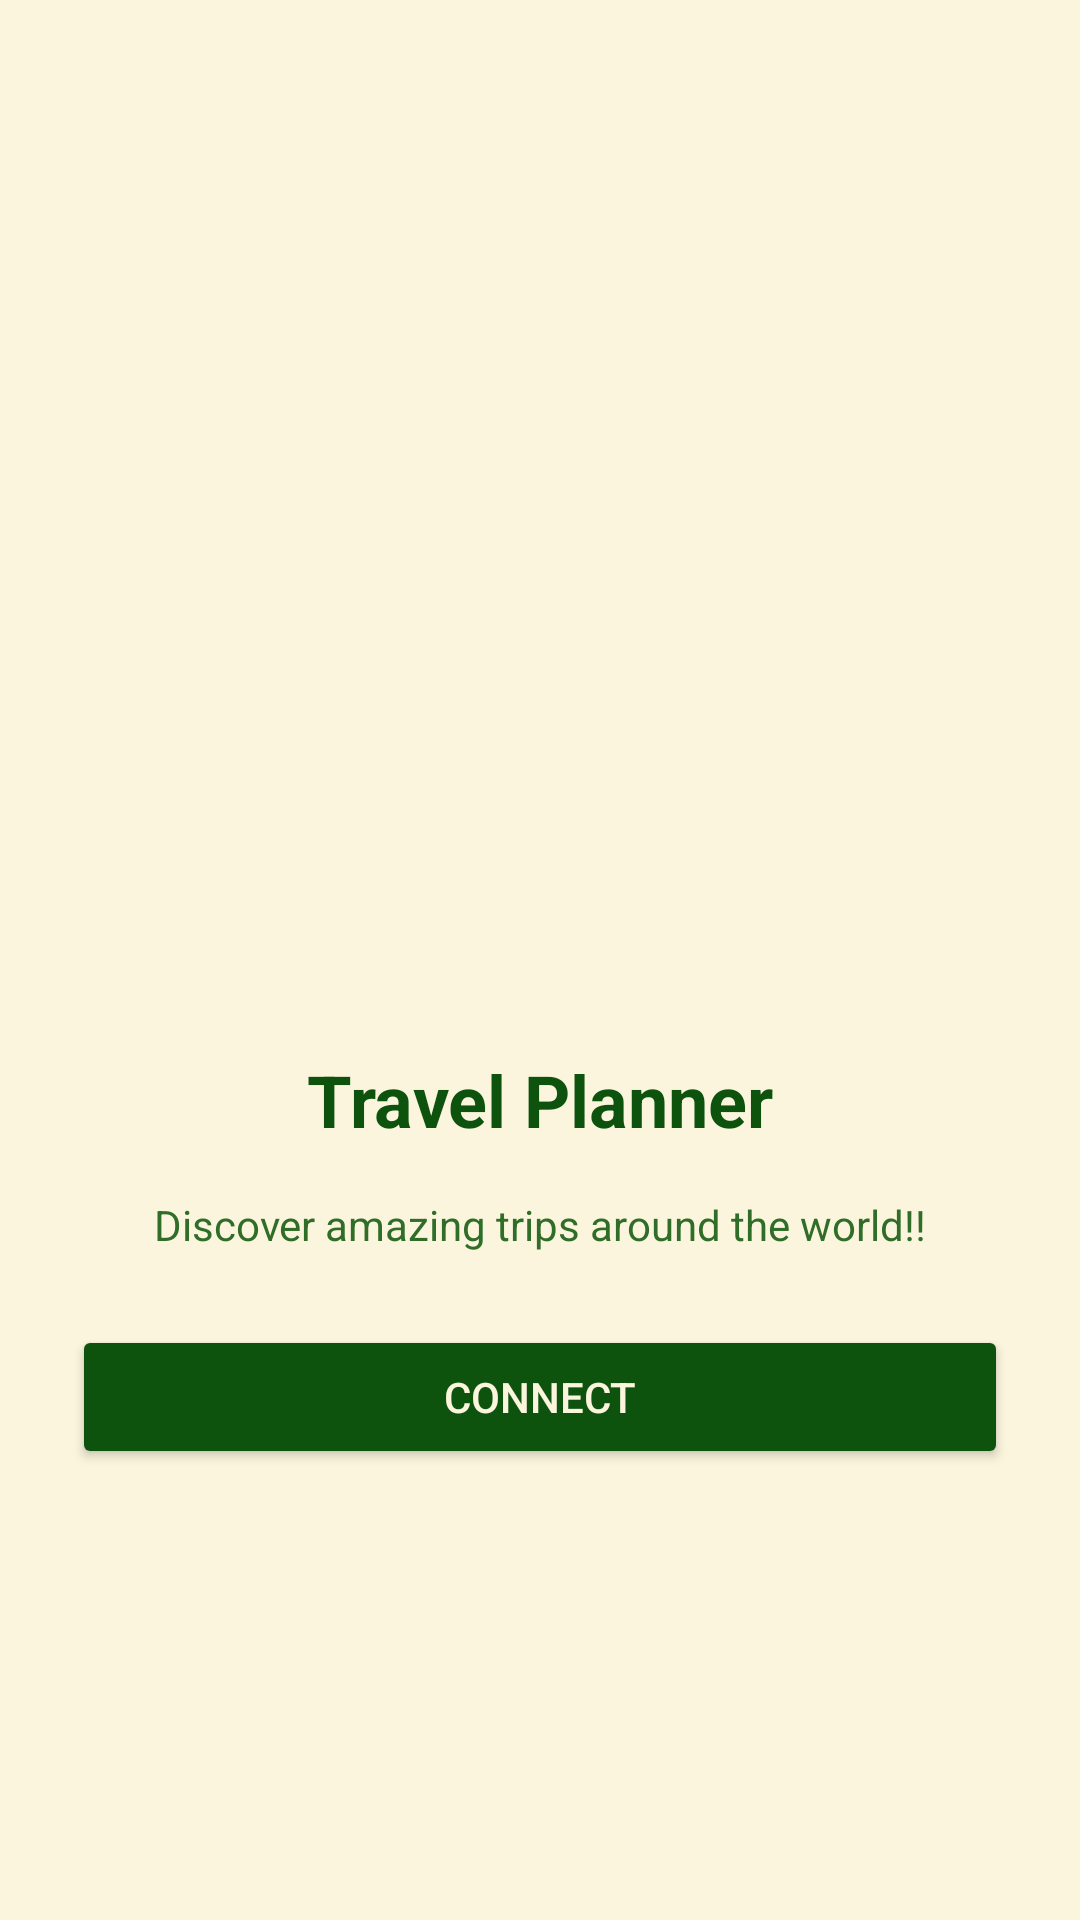

Reconstruct the res/layout file that produces this screen, plus the resources it refers to.
<!-- AndroidManifest.xml: application theme Theme._1231279_1230239_CourseProject -->
<!-- res/layout/activity_intro.xml -->
<?xml version="1.0" encoding="utf-8"?>
<LinearLayout xmlns:android="http://schemas.android.com/apk/res/android"
    xmlns:app="http://schemas.android.com/apk/res-auto"
    xmlns:tools="http://schemas.android.com/tools"
    android:id="@+id/spinner_major"
    android:layout_width="match_parent"
    android:layout_height="match_parent"
    android:layout_gravity="center"
    android:layout_marginBottom="32dp"
    android:background="#FBF5DD"
    android:gravity="center"
    android:orientation="vertical"
    android:padding="24dp"
    tools:context=".activities.IntroActivity">

    <ImageView
        android:id="@+id/imageView_intro_logo"
        android:layout_width="200dp"
        android:layout_height="200dp"
        android:layout_marginBottom="24dp"
        android:src="@drawable/logo_travelplanner" />

    <TextView
        android:id="@+id/textView_title"
        android:layout_width="match_parent"
        android:layout_height="wrap_content"
        android:layout_marginBottom="16dp"
        android:gravity="center"
        android:text="Travel Planner"
        android:textColor="#0D530E"
        android:textSize="24sp"
        android:textStyle="bold" />

    <TextView
        android:id="@+id/textView_desc"
        android:layout_width="match_parent"
        android:layout_height="wrap_content"
        android:gravity="center"
        android:text="Discover amazing trips around the world!!"
        android:textColor="#306D29"
        android:textSize="14sp" />

    <Button
        android:id="@+id/button_connect"
        android:layout_width="match_parent"
        android:layout_height="wrap_content"
        android:layout_marginVertical="24dp"
        android:layout_marginBottom="24dp"
        android:backgroundTint="#0D530E"
        android:text="Connect"
        android:textColor="#FBF5DD" />

    <ProgressBar
        android:id="@+id/progressBar"
        style="?android:attr/progressBarStyle"
        android:layout_width="match_parent"
        android:layout_height="wrap_content"
        android:visibility="gone" />
</LinearLayout>
<!-- resources referenced by this layout -->
<resources>
  <style name="Theme._1231279_1230239_CourseProject" parent="Base.Theme._1231279_1230239_CourseProject" />
  <style name="Base.Theme._1231279_1230239_CourseProject" parent="Theme.Material3.DayNight.NoActionBar">
          
          
      </style>
</resources>
